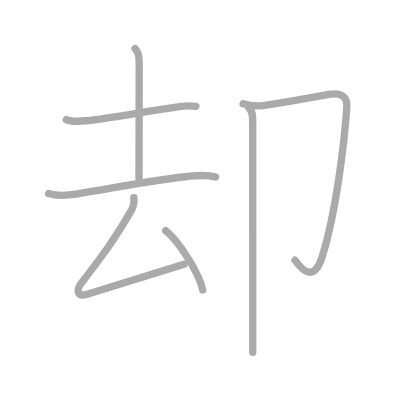
t = 0.00 s
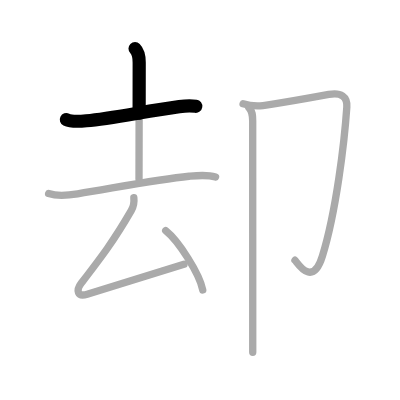
t = 1.50 s
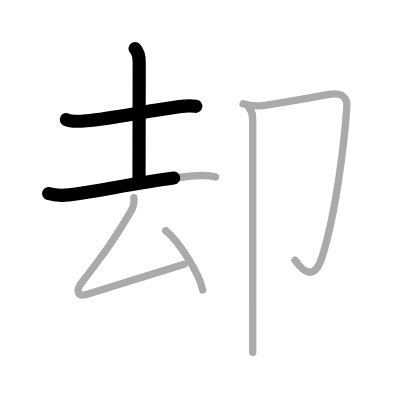
t = 2.75 s
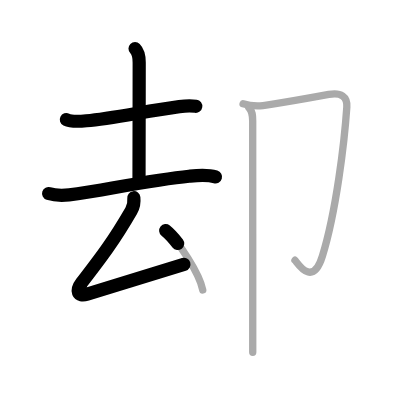
t = 4.25 s
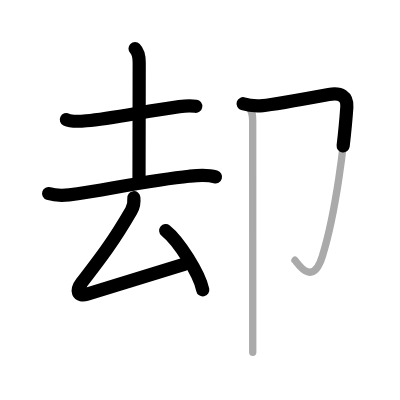
t = 5.50 s
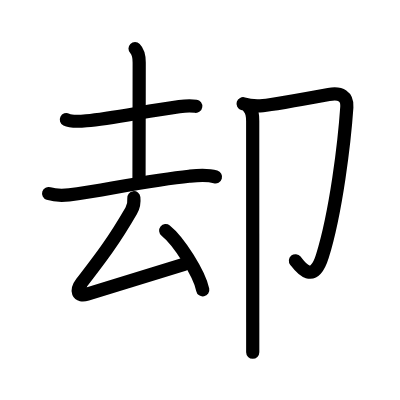
t = 7.00 s

The animated SVG that drew these frames (rendered in a browser with its animation timeline set to each time). Animation: 7 SMIL elements (animate=7); one cycle of 7.00 s.

<?xml version="1.0" standalone="no"?>
<!DOCTYPE svg PUBLIC "-//W3C//DTD SVG 1.1//EN"   "http://www.w3.org/Graphics/SVG/1.1/DTD/svg11.dtd">
<svg width="400px" height="400px"  version="1.1" xmlns="http://www.w3.org/2000/svg">
  <defs>
    <marker id="Triangle" viewBox="0 0 10 10" refX="0" refY="5" markerUnits="strokeWidth" markerWidth="3" style="stroke-opacity:0%;fill:#aaaaaa;" markerHeight="2" orient="auto">
      <path d="M 0 0 L 10 5 L 0 10 z" />
    </marker>
    
    <marker id="Arrow" viewBox="0 0 10 10" refX="5" refY="5" markerUnits="strokeWidth" markerWidth="1.8" style="stroke-opacity:0%;fill:#770000;" markerHeight="2" orient="auto">
      <path d="M 0 4 L 6 4 L 4 1 L 10 5 L 4 9 L 6 6 L 0 6 z" />
        <circle cx="5" cy="5" r="5" />
      </marker>
    
    <marker id="TriangleRed" viewBox="0 0 10 10" refX="0" refY="5" markerUnits="strokeWidth" markerWidth="3" style="stroke-opacity:0%;fill:#CC0000;" markerHeight="2" orient="auto">
      <path d="M 0 0 L 10 5 L 0 10 z" />
    </marker>
    
    <marker id="ArrowRed" viewBox="0 0 10 10" refX="5" refY="5" markerUnits="strokeWidth" markerWidth="1.8" style="stroke-opacity:0%;fill:#CC0000;" markerHeight="2" orient="auto">
      <path d="M 0 4 L 6 4 L 4 1 L 10 5 L 4 9 L 6 6 L 0 6 z" />
        <circle cx="5" cy="5" r="5" />
      </marker>
    
  </defs>
  
  <path style="fill:#ffffff; fill-opacity:100%; fill-rule:evenodd; stroke-width:0;" d="M 0 0 L 400px 0 L 400px 400px L 0 400px L 0 0" />

  <g transform="scale(3.6697247706422 3.6697247706422)">
<path style="fill:none; fill-opacity:0%; fill-rule:evenodd; stroke:#aaaaaa; stroke-opacity:100%; stroke-width: 1.5pt; stroke-linejoin:round; stroke-linecap:round;" d="M18.08 32.59c1.38 0.68 3.98 0.46 5.46 0.32c7.09-0.66 16.34-2.66 25.32-3.86c1.57-0.21 3.01-0.31 4.51-0.08"></path>
<path style="fill:none; fill-opacity:0%; fill-rule:evenodd; stroke:#aaaaaa; stroke-opacity:100%; stroke-width: 1.5pt; stroke-linejoin:round; stroke-linecap:round;" d="M36.8 13.25c0.85 0.85 1.13 2.11 1.13 3.77c0 8.98-0.05 29.01-0.05 31.73"></path>
<path style="fill:none; fill-opacity:0%; fill-rule:evenodd; stroke:#aaaaaa; stroke-opacity:100%; stroke-width: 1.5pt; stroke-linejoin:round; stroke-linecap:round;" d="M13.25 52.75c2.75 0.88 5.62 0.44 7.9 0.07c10.07-1.63 21.89-3.96 30.36-4.79c2.44-0.24 4.85-0.52 7.23 0.19"></path>
<path style="fill:none; fill-opacity:0%; fill-rule:evenodd; stroke:#aaaaaa; stroke-opacity:100%; stroke-width: 1.5pt; stroke-linejoin:round; stroke-linecap:round;" d="M36.47 53.88c0.16 1.37 0.03 2.24-0.71 3.53c-4.82 8.33-8.12 12.61-13.49 19.6c-1.68 2.19-1.18 3.96 1.5 3.16c7.11-2.13 16.06-4.88 26.36-8.15"></path>
<path style="fill:none; fill-opacity:0%; fill-rule:evenodd; stroke:#aaaaaa; stroke-opacity:100%; stroke-width: 1.5pt; stroke-linejoin:round; stroke-linecap:round;" d="M45.15 62.85c3.56 2.85 9.21 11.72 10.1 16.15"></path>
<path style="fill:none; fill-opacity:0%; fill-rule:evenodd; stroke:#aaaaaa; stroke-opacity:100%; stroke-width: 1.5pt; stroke-linejoin:round; stroke-linecap:round;" d="M66.24 28.27c1.51 0.48 4.03 0.62 5.4 0.5c2.86-0.27 16.26-2.72 17.95-3.03c3.29-0.61 5.12 0.52 4.92 3.45c-0.64 9.45-2.89 28.45-6.66 40.61c-2.75 8.88-6.96 1.54-7.47 1.12"></path>
<path style="fill:none; fill-opacity:0%; fill-rule:evenodd; stroke:#aaaaaa; stroke-opacity:100%; stroke-width: 1.5pt; stroke-linejoin:round; stroke-linecap:round;" d="M67.8 29.31c1.01 1.01 1.06 2.19 1.06 3.69c0 8.64 0.01 39.64 0.01 54.87c0 4.28 0 7.28 0 8.12"></path>

<path style="fill:none; fill-opacity:0%; fill-rule:evenodd; stroke:#000000; stroke-opacity:100%; stroke-width: 2.7pt; stroke-linejoin:round; stroke-linecap:round;" d="M18.08 32.59c1.38 0.68 3.98 0.46 5.46 0.32c7.09-0.66 16.34-2.66 25.32-3.86c1.57-0.21 3.01-0.31 4.51-0.08" pathLength="100" stroke-dashoffset="100" stroke-dasharray="100 105"><animate id="dashAnim1" attributeName="stroke-dashoffset" from="100" to="0" dur="1s" calcMode="linear" fill="freeze"/></path>
<path style="fill:none; fill-opacity:0%; fill-rule:evenodd; stroke:#000000; stroke-opacity:100%; stroke-width: 2.7pt; stroke-linejoin:round; stroke-linecap:round;" d="M36.8 13.25c0.85 0.85 1.13 2.11 1.13 3.77c0 8.98-0.05 29.01-0.05 31.73" pathLength="100" stroke-dashoffset="100" stroke-dasharray="100 105"><animate id="dashAnim2" attributeName="stroke-dashoffset" from="100" to="0" dur="1s" calcMode="linear" begin="dashAnim1.end" fill="freeze"/></path>
<path style="fill:none; fill-opacity:0%; fill-rule:evenodd; stroke:#000000; stroke-opacity:100%; stroke-width: 2.7pt; stroke-linejoin:round; stroke-linecap:round;" d="M13.25 52.75c2.75 0.88 5.62 0.44 7.9 0.07c10.07-1.63 21.89-3.96 30.36-4.79c2.44-0.24 4.85-0.52 7.23 0.19" pathLength="100" stroke-dashoffset="100" stroke-dasharray="100 105"><animate id="dashAnim3" attributeName="stroke-dashoffset" from="100" to="0" dur="1s" calcMode="linear" begin="dashAnim2.end" fill="freeze"/></path>
<path style="fill:none; fill-opacity:0%; fill-rule:evenodd; stroke:#000000; stroke-opacity:100%; stroke-width: 2.7pt; stroke-linejoin:round; stroke-linecap:round;" d="M36.47 53.88c0.16 1.37 0.03 2.24-0.71 3.53c-4.82 8.33-8.12 12.61-13.49 19.6c-1.68 2.19-1.18 3.96 1.5 3.16c7.11-2.13 16.06-4.88 26.36-8.15" pathLength="100" stroke-dashoffset="100" stroke-dasharray="100 105"><animate id="dashAnim4" attributeName="stroke-dashoffset" from="100" to="0" dur="1s" calcMode="linear" begin="dashAnim3.end" fill="freeze"/></path>
<path style="fill:none; fill-opacity:0%; fill-rule:evenodd; stroke:#000000; stroke-opacity:100%; stroke-width: 2.7pt; stroke-linejoin:round; stroke-linecap:round;" d="M45.15 62.85c3.56 2.85 9.21 11.72 10.1 16.15" pathLength="100" stroke-dashoffset="100" stroke-dasharray="100 105"><animate id="dashAnim5" attributeName="stroke-dashoffset" from="100" to="0" dur="1s" calcMode="linear" begin="dashAnim4.end" fill="freeze"/></path>
<path style="fill:none; fill-opacity:0%; fill-rule:evenodd; stroke:#000000; stroke-opacity:100%; stroke-width: 2.7pt; stroke-linejoin:round; stroke-linecap:round;" d="M66.24 28.27c1.51 0.48 4.03 0.62 5.4 0.5c2.86-0.27 16.26-2.72 17.95-3.03c3.29-0.61 5.12 0.52 4.92 3.45c-0.64 9.45-2.89 28.45-6.66 40.61c-2.75 8.88-6.96 1.54-7.47 1.12" pathLength="100" stroke-dashoffset="100" stroke-dasharray="100 105"><animate id="dashAnim6" attributeName="stroke-dashoffset" from="100" to="0" dur="1s" calcMode="linear" begin="dashAnim5.end" fill="freeze"/></path>
<path style="fill:none; fill-opacity:0%; fill-rule:evenodd; stroke:#000000; stroke-opacity:100%; stroke-width: 2.7pt; stroke-linejoin:round; stroke-linecap:round;" d="M67.8 29.31c1.01 1.01 1.06 2.19 1.06 3.69c0 8.64 0.01 39.64 0.01 54.87c0 4.28 0 7.28 0 8.12" pathLength="100" stroke-dashoffset="100" stroke-dasharray="100 105"><animate id="dashAnim7" attributeName="stroke-dashoffset" from="100" to="0" dur="1s" calcMode="linear" begin="dashAnim6.end" fill="freeze"/></path>

</g>

</svg>  
          
